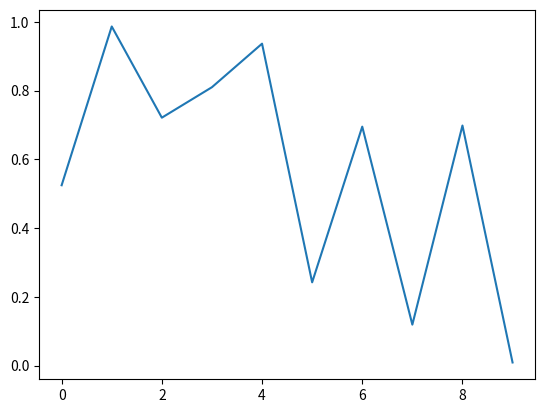
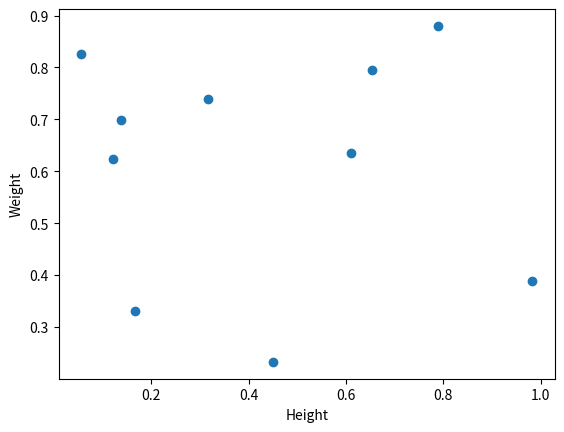

Recreate these plots in Python, in order.
import matplotlib.pyplot as plt
import numpy as np
import pandas as pd
from random import shuffle

plt.figure()
data = np.random.rand(10)
plt.plot(data)


def onclick(event):
    plt.cla()
    plt.plot(data)
    plt.gca().set_title('Event at pixels {},{} \nand data {},{}'.format(event.x, event.y, event.xdata, event.ydata))


# tell mpl_connect we want to pass a 'button_press_event' into onclick when the event is detected
plt.gcf().canvas.mpl_connect('button_press_event', onclick)
plt.show()


origins = ['China', 'Brazil', 'India', 'USA', 'Canada', 'UK', 'Germany', 'Iraq', 'Chile', 'Mexico']

shuffle(origins)

df = pd.DataFrame({'height': np.random.rand(10),
                   'weight': np.random.rand(10),
                   'origin': origins})
df

plt.figure()
# picker=5 means the mouse doesn't have to click directly on an event, but can be up to 5 pixels away
plt.scatter(df['height'], df['weight'], picker=5)
plt.gca().set_ylabel('Weight')
plt.gca().set_xlabel('Height')


def onPick(event):
    origin = df.iloc[event.ind[0]]['origin']
    plt.gca().set_title('Selected item came from {}'.format(origin))


# tell mpl_connect we want to pass a 'pick_event' into onpick when the event is detected
plt.gcf().canvas.mpl_connect('pick_event', onPick)
plt.show()
